Labelled photos from "data_v2", an image-classification folder in MikuFg/RTL-SDR_core. The possible labels are: airplane, bird, drone, helicopter.

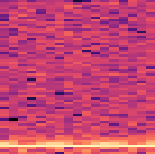
Label: bird

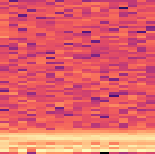
Label: drone

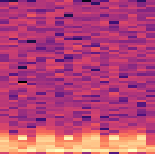
Label: helicopter

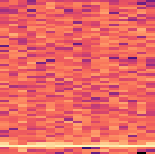
Label: bird

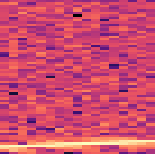
Label: airplane

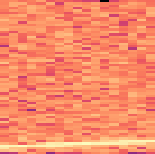
Label: airplane
